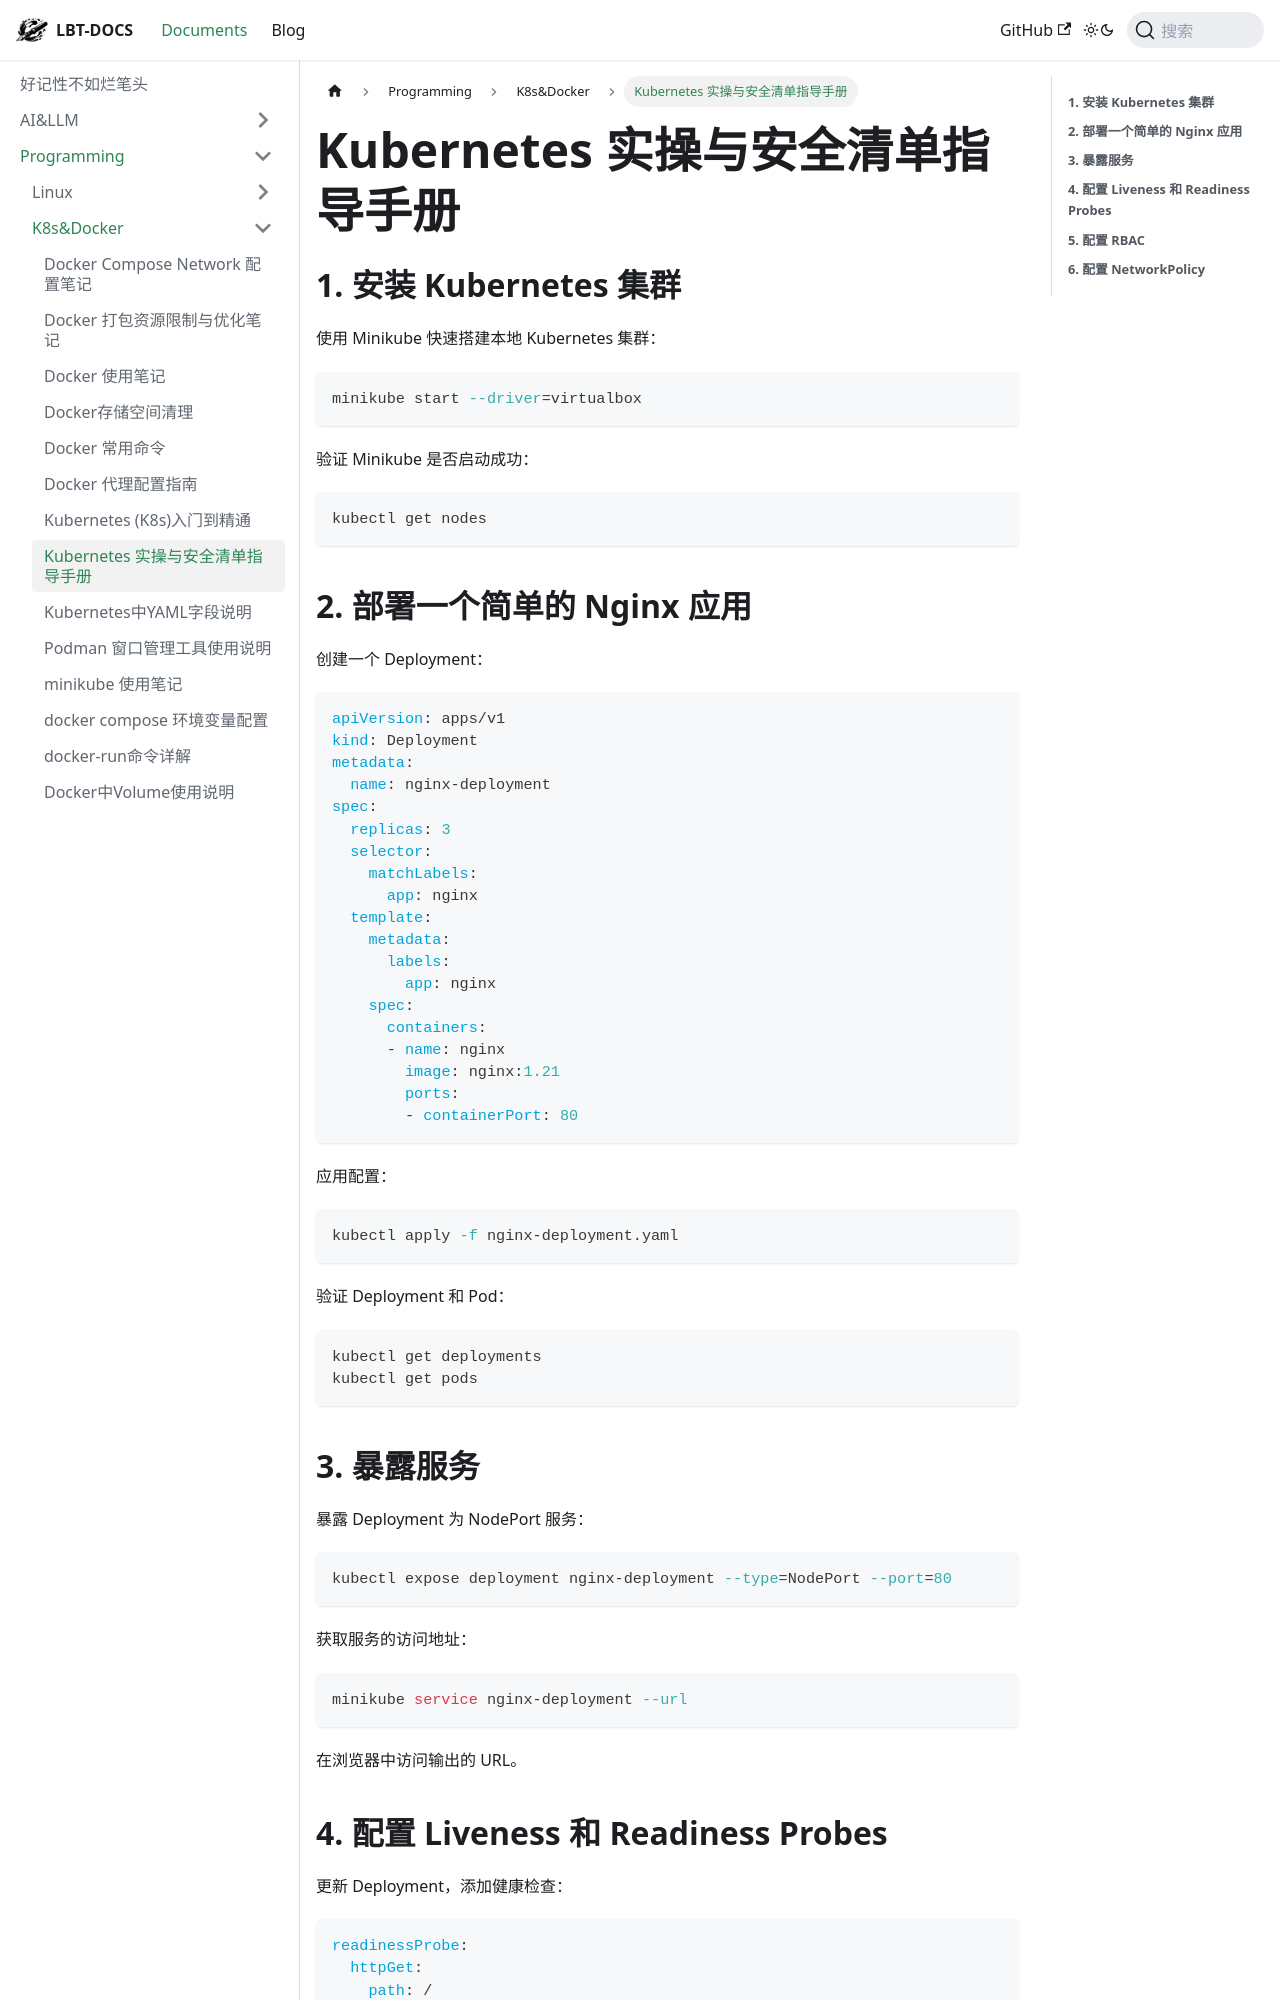

repository: fhvknb/lbt-docs · page: docs/Programming/K8s&Docker/Kubernetes 实操与安全清单指导手册.html · generator: docusaurus



  ## **1. 安装 Kubernetes 集群**
  使用 Minikube 快速搭建本地 Kubernetes 集群：
  ```bash
  minikube start --driver=virtualbox
  ```

  验证 Minikube 是否启动成功：
  ```bash
  kubectl get nodes
  ```

  ## **2. 部署一个简单的 Nginx 应用**
  创建一个 Deployment：
  ```yaml
  apiVersion: apps/v1
  kind: Deployment
  metadata:
    name: nginx-deployment
  spec:
    replicas: 3
    selector:
      matchLabels:
        app: nginx
    template:
      metadata:
        labels:
          app: nginx
      spec:
        containers:
        - name: nginx
          image: nginx:1.21
          ports:
          - containerPort: 80
  ```

  应用配置：
  ```bash
  kubectl apply -f nginx-deployment.yaml
  ```

  验证 Deployment 和 Pod：
  ```bash
  kubectl get deployments
  kubectl get pods
  ```

  ## **3. 暴露服务**
  暴露 Deployment 为 NodePort 服务：
  ```bash
  kubectl expose deployment nginx-deployment --type=NodePort --port=80
  ```

  获取服务的访问地址：
  ```bash
  minikube service nginx-deployment --url
  ```

  在浏览器中访问输出的 URL。
